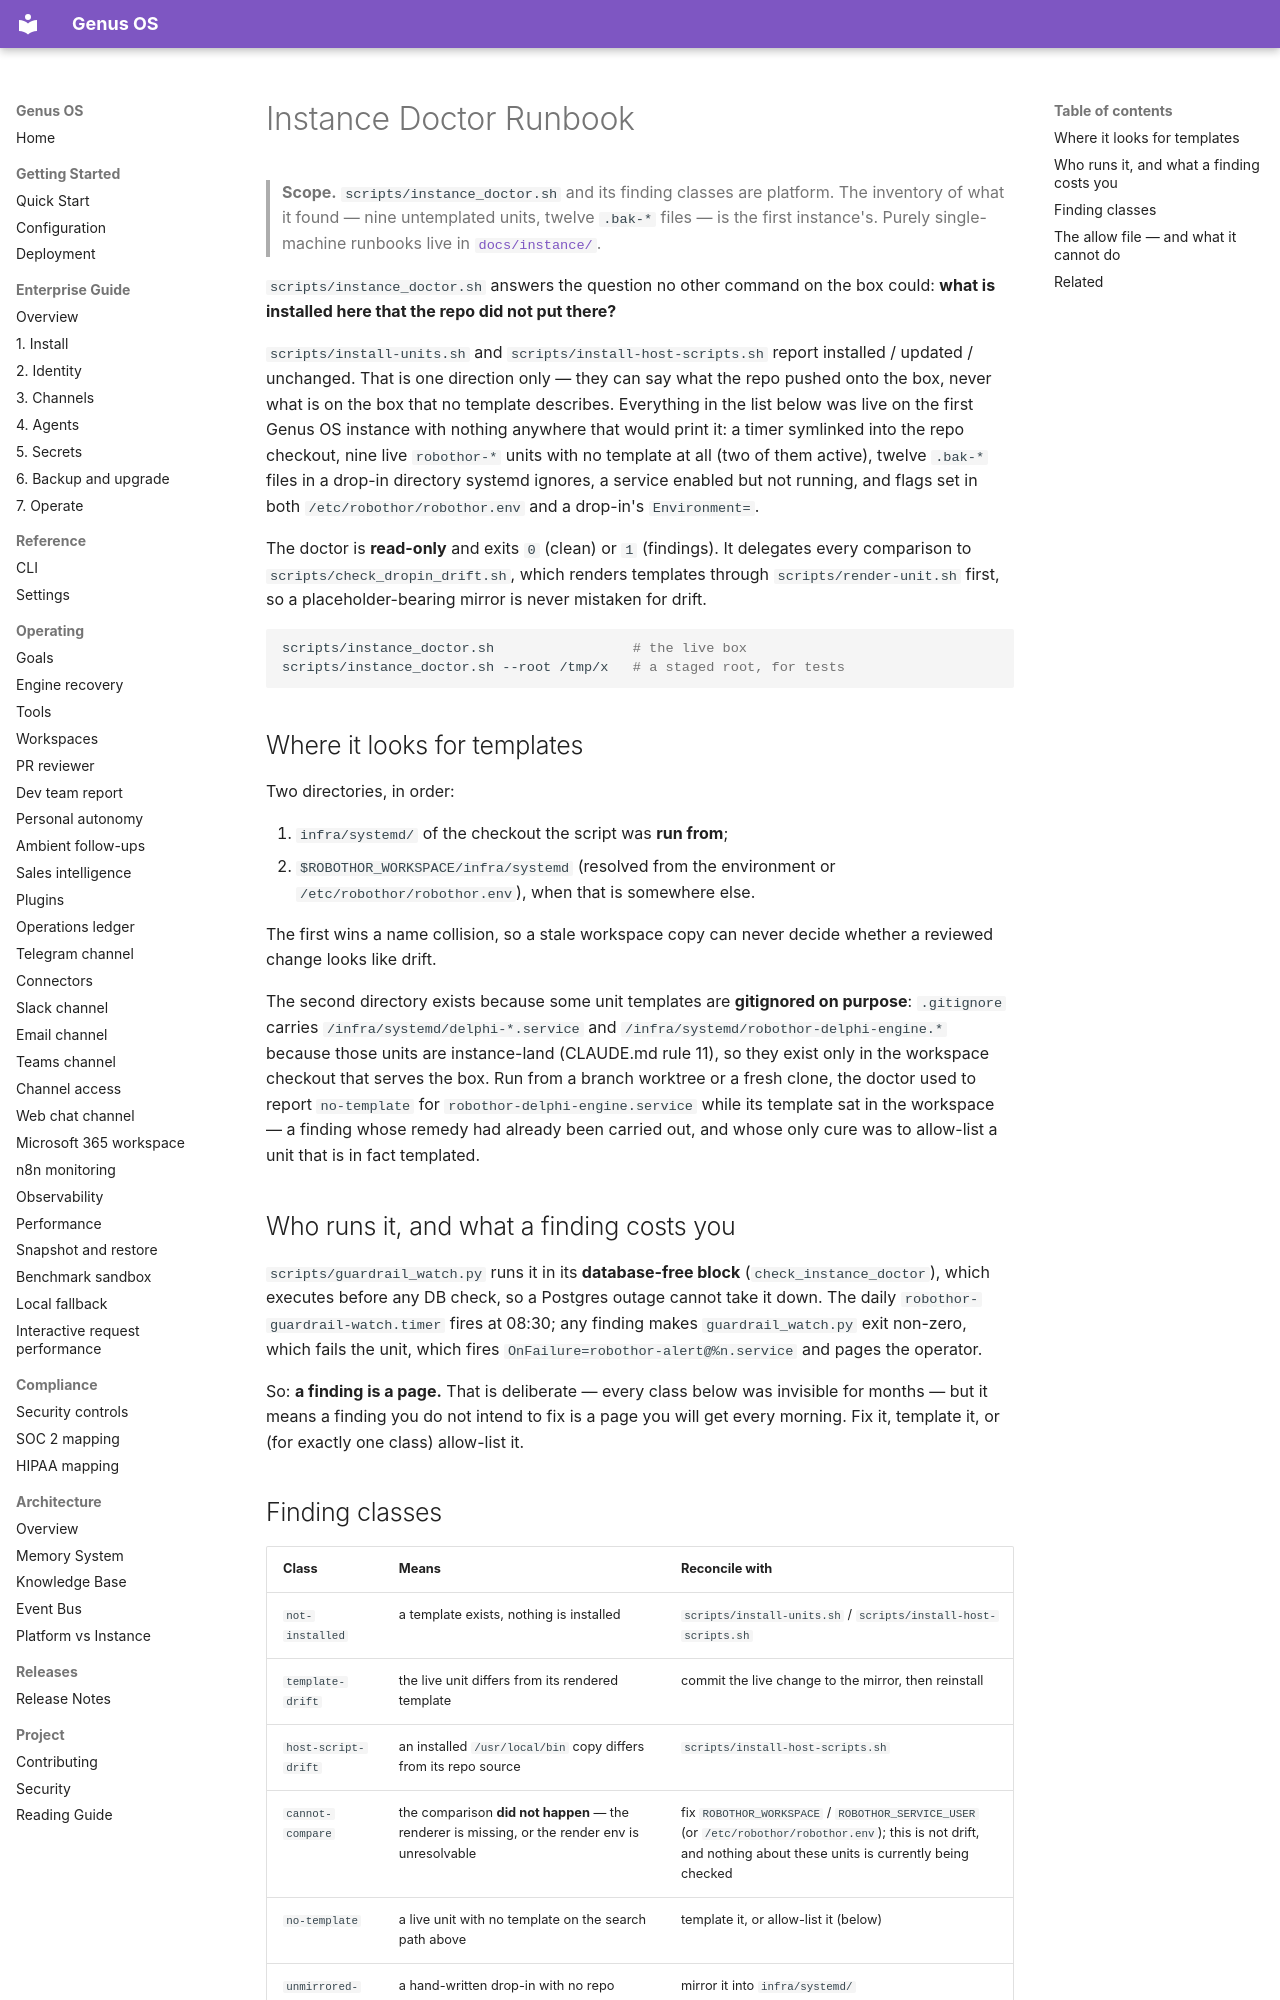

repository: Ironsail-llc/genus-os · page: runbooks/INSTANCE_DOCTOR/index.html · generator: mkdocs

# Instance Doctor Runbook

> **Scope.** `scripts/instance_doctor.sh` and its finding classes are platform.
> The inventory of what it found — nine untemplated units, twelve `.bak-*`
> files — is the first instance's. Purely single-machine runbooks live in
> [`docs/instance/`](../instance/README.md).

`scripts/instance_doctor.sh` answers the question no other command on the box
could: **what is installed here that the repo did not put there?**

`scripts/install-units.sh` and `scripts/install-host-scripts.sh` report
installed / updated / unchanged. That is one direction only — they can say what
the repo pushed onto the box, never what is on the box that no template
describes. Everything in the list below was live on the first Genus OS instance
with nothing anywhere that would print it: a timer symlinked into the repo
checkout, nine live `robothor-*` units with no template at all (two of them
active), twelve `.bak-*` files in a drop-in directory systemd ignores, a
service enabled but not running, and flags set in both
`/etc/robothor/robothor.env` and a drop-in's `Environment=`.

The doctor is **read-only** and exits `0` (clean) or `1` (findings). It
delegates every comparison to `scripts/check_dropin_drift.sh`, which renders
templates through `scripts/render-unit.sh` first, so a placeholder-bearing
mirror is never mistaken for drift.

```bash
scripts/instance_doctor.sh                 # the live box
scripts/instance_doctor.sh --root /tmp/x   # a staged root, for tests
```

## Where it looks for templates

Two directories, in order:

1. `infra/systemd/` of the checkout the script was **run from**;
2. `$ROBOTHOR_WORKSPACE/infra/systemd` (resolved from the environment or
   `/etc/robothor/robothor.env`), when that is somewhere else.

The first wins a name collision, so a stale workspace copy can never decide
whether a reviewed change looks like drift.

The second directory exists because some unit templates are **gitignored on
purpose**: `.gitignore` carries `/infra/systemd/delphi-*.service` and
`/infra/systemd/robothor-delphi-engine.*` because those units are instance-land
(CLAUDE.md rule 11), so they exist only in the workspace checkout that serves
the box. Run from a branch worktree or a fresh clone, the doctor used to report
`no-template` for `robothor-delphi-engine.service` while its template sat in
the workspace — a finding whose remedy had already been carried out, and whose
only cure was to allow-list a unit that is in fact templated.

## Who runs it, and what a finding costs you

`scripts/guardrail_watch.py` runs it in its **database-free block**
(`check_instance_doctor`), which executes before any DB check, so a Postgres
outage cannot take it down. The daily `robothor-guardrail-watch.timer` fires at
08:30; any finding makes `guardrail_watch.py` exit non-zero, which fails the
unit, which fires `OnFailure=robothor-alert@%n.service` and pages the operator.

So: **a finding is a page.** That is deliberate — every class below was
invisible for months — but it means a finding you do not intend to fix is a
page you will get every morning. Fix it, template it, or (for exactly one
class) allow-list it.
